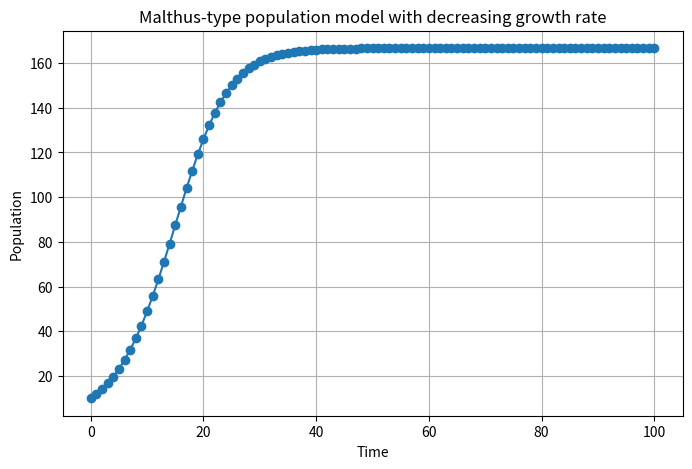
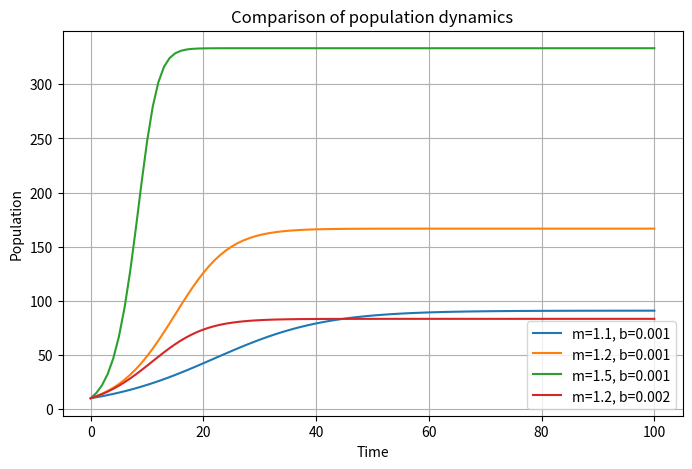

The matplotlib source for these figures, in order:
def generate_data_from_Malthus(T, m, x0):
  x = [0] * T
  x[0] = x0

  for t in range(1,T):
    x[t] = m * x[t-1]

  return x

generate_data_from_Malthus(10, 0.9954, 1.2*10**8)

import numpy as np
import matplotlib.pyplot as plt

m = 1.2      # 基本的な増大率
b = 0.001    # 人口が増えたときに成長率がどれくらい抑えられるか
x0 = 10      # 初期人口
T = 100      # シミュレーション期間

# 結果を保存するリスト
x = np.zeros(T + 1)
x[0] = x0

# シミュレーション
for t in range(1, T + 1):
    x[t] = m * (1 - b * x[t-1]) * x[t-1]

# 下記のコメントを外すと各年の人口が表示される（鬱陶しいので省略したが理解には役立つかも）
# for t in range(T + 1):
#     print(t, x[t])

plt.figure(figsize=(8, 5))
plt.plot(range(T + 1), x, marker="o")
plt.xlabel("Time")
plt.ylabel("Population")
plt.title("Malthus-type population model with decreasing growth rate")
plt.grid(True)
plt.show()

import numpy as np
import matplotlib.pyplot as plt

def simulate_population(m, b, x0, T):
    x = np.zeros(T + 1)
    x[0] = x0

    for t in range(1, T + 1):
        x[t] = m * (1 - b * x[t-1]) * x[t-1]

    return x

# 共通設定
x0 = 10
T = 100

# 複数のパラメータを試す
settings = [
    [1.1, 0.001],
    [1.2, 0.001],
    [1.5, 0.001],
    [1.2, 0.002],
]

plt.figure(figsize=(8, 5))

for m, b in settings:
    x = simulate_population(m, b, x0, T)
    plt.plot(range(T + 1), x, label=f"m={m}, b={b}")

plt.xlabel("Time")
plt.ylabel("Population")
plt.title("Comparison of population dynamics")
plt.legend()
plt.grid(True)
plt.show()
